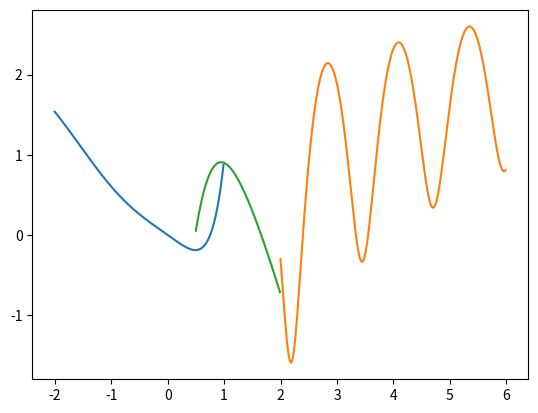
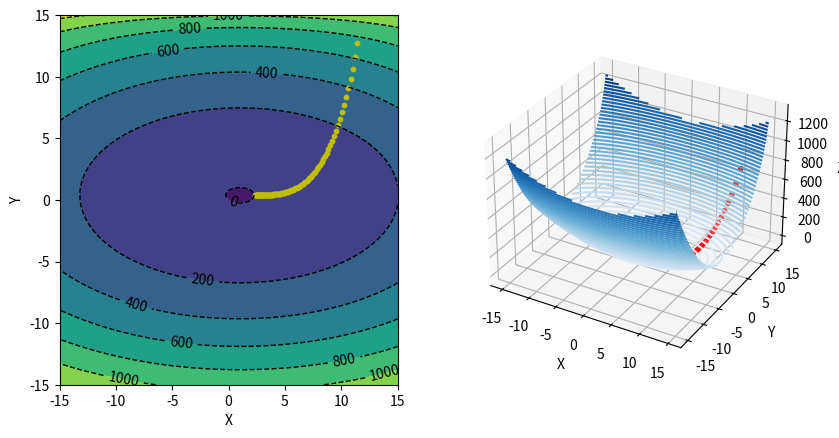
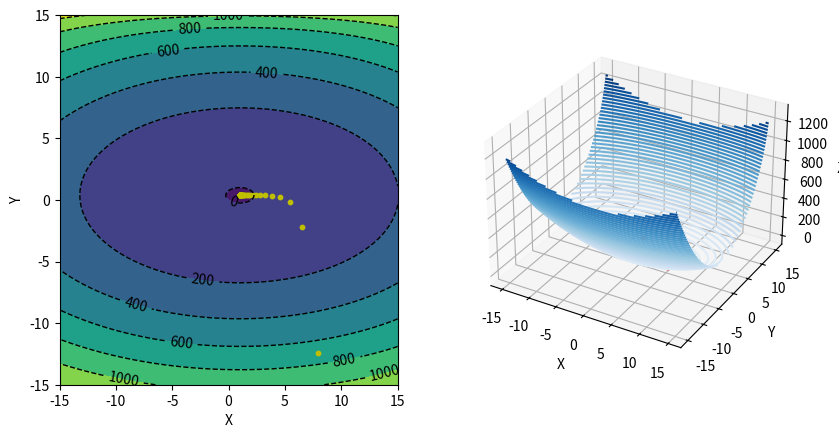
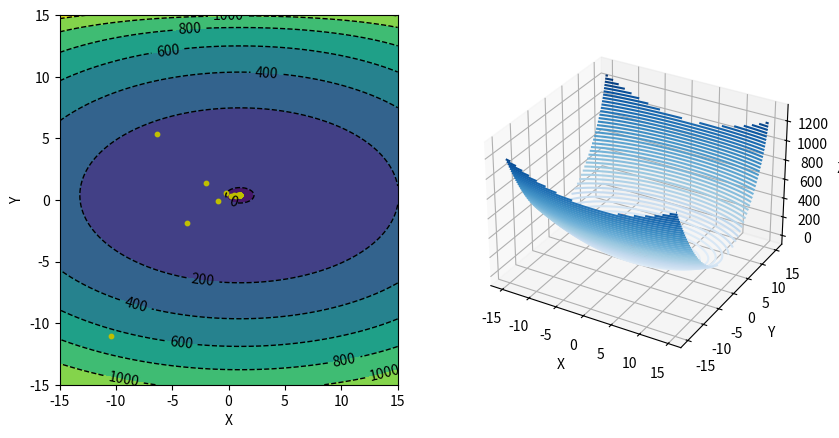
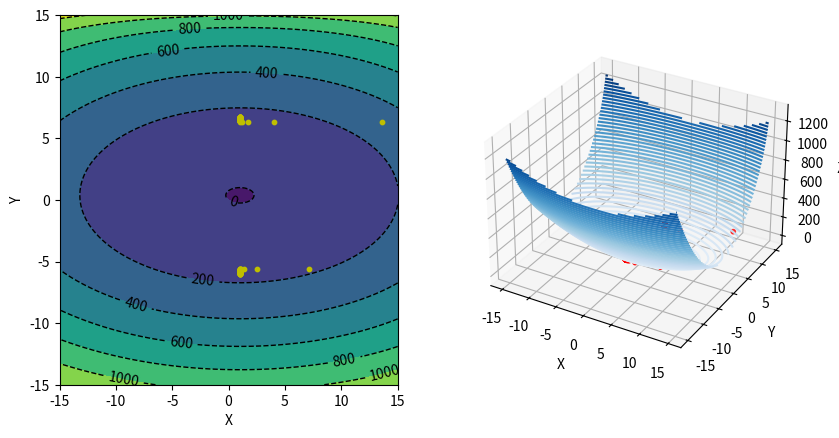

Generate these figures, in order, with matplotlib:
import math
import random

import numpy as np
import matplotlib.pyplot as plt

def f1(x):
    return (x**4 * math.exp(x) - math.sin(x))/2
def f2(x):
    return 5*math.log10(math.sin(5*x)+math.sqrt(x))
def f3(x):
    return math.cos(5*math.log10(x))-(x**3)/10
def show_plot(f,l,r):
    x = np.arange(l,r,0.01)
    y = [f(i) for i in x]
    plt.plot(x,y)
    plt.show()
# plots:
show_plot(f1,-2,1)
show_plot(f2,2,6)
show_plot(f3,0.5,2)

# Part 2 & 3:
def second_derivative(f, x, h=0.001):
    return (f(x + h) - 2 * f(x) + f(x - h)) / h ** 2

def derivative(f, x, h=0.001):
    return (f(x + h) - f(x)) / h


def next_step_gradient_descent(f, x, learningRate):
    return x - learningRate * derivative(f, x)

def next_step_newton(f, x):
    return x - derivative(f, x) / second_derivative(f, x)



def find_min_gradient_descent(f, l, r, learningRate, numberOfSteps):
    steps = 0
    x = random.uniform(l, r)
    while True:
        x = next_step_gradient_descent(f, x, learningRate)
        if x < l:
            x = l
        if x > r:
            x = r
        steps += 1
        if steps > numberOfSteps:
            break
    return f(x)

def find_min_newton(f, l, r, numberOfSteps):
    steps = 0
    x = random.uniform(l, r)
    while True:
        x = next_step_newton(f, x)
        if x < l:
            x = l
        if x > r:
            x = r
        steps += 1
        if steps > numberOfSteps:
            break
    return f(x)


def isValidMinimumForF2(x):
    return abs(x + 1.591) < 0.1
#Output for Part 2:
print("the minimum of f1 with learning rate = 0.1 is: %f" % (find_min_gradient_descent(f1,-2,1,0.1,100)))
print("the minimum of f1 with learning rate = 0.4 is: %f" % (find_min_gradient_descent(f1,-2,1,0.4,100)))
print("the minimum of f1 with learning rate = 0.6 is: %f" % (find_min_gradient_descent(f1,-2,1,0.6,100)))
print("the minimum of f1 with learning rate = 0.9 is: %f" % (find_min_gradient_descent(f1,-2,1,0.9,100)))


res1 = res2 = res3 = res4 = res5 = 0
for i in range(1000):
    if isValidMinimumForF2(find_min_gradient_descent(f2, 2, 6, 0.1, 100)):
        res1 = res1 + 1
    if isValidMinimumForF2(find_min_gradient_descent(f2, 2, 6, 0.4, 100)):
        res2 = res2 + 1
    if isValidMinimumForF2(find_min_gradient_descent(f2, 2, 6, 0.6, 100)):
        res3 = res3 + 1
    if isValidMinimumForF2(find_min_gradient_descent(f2, 2, 6, 0.9, 100)):
        res4 = res4 + 1
print("success rate with learning rate = %f is %f%%"% (0.1, res1/10))
print("success rate with learning rate = %f is %f%%"% (0.4, res2/10))
print("success rate with learning rate = %f is %f%%"% (0.6, res3/10))
print("success rate with learning rate = %f is %f%%"% (0.9, res4/10))
#Output for Part 3:
print("the minimum of f1 using newton's method is: %f" % find_min_newton(f1, -2, 1, 100))

for i in range(1000):
    if isValidMinimumForF2(find_min_newton(f2, 2, 6, 100)):
        res5 = res5 + 1
print("success rate with newton's method  is %f%%" % (res5/10))
#Part 4:

def draw_points(func, x_1_sequence, x_2_sequence,name):
    fig = plt.figure(figsize=plt.figaspect(0.5))
    X1, X2 = np.meshgrid(np.linspace(-15.0, 15.0, 1000), np.linspace(-15.0, 15.0, 1000))
    Y = func(X1, X2)
    f_sequence = [func(x_1_sequence[i], x_2_sequence[i]) for i in range(len(x_1_sequence))]

    # First subplot
    ax = fig.add_subplot(1, 2, 1)

    cp = ax.contour(X1, X2, Y, colors='black', linestyles='dashed', linewidths=1)
    ax.clabel(cp, inline=1, fontsize=10)
    cp = ax.contourf(X1, X2, Y, )
    ax.set_xlabel('X')
    ax.set_ylabel('Y')
    ax.scatter(x_1_sequence, x_2_sequence, s=10, c="y")

    # Second subplot
    ax = fig.add_subplot(1, 2, 2, projection='3d')

    ax.contour3D(X1, X2, Y, 50, cmap="Blues")
    ax.set_xlabel('X')
    ax.set_ylabel('Y')
    ax.set_zlabel('Z')
    ax.scatter3D(x_1_sequence, x_2_sequence, f_sequence, s=10, c="r")
    plt.savefig(name)
    plt.show()

def derivative_with_respect_to_x(f, x, y, h=0.001):
    return (f(x + h, y) - f(x, y)) / h


def derivative_with_respect_to_y(f, x, y, h=0.001):
    return (f(x, y + h) - f(x, y)) / h


def gradient(f, x, y):
    return (derivative_with_respect_to_x(f, x, y), derivative_with_respect_to_y(f, x, y))


def gradient_descent(func, l, r, learning_rate, max_iterations=100):
    x = random.uniform(l, r)
    y = random.uniform(l,r)
    X1 = []
    X2 = []
    X1.append(x)
    X2.append(y)
    for i in range(max_iterations):
        x_grad, y_grad = gradient(func, x, y)
        x -= learning_rate * x_grad
        y -= learning_rate * y_grad
        if x < l:
            x = l
        if x > r:
            x = r
        if y < l:
            y = l
        if y > r:
            y = r
        X1.append(x)
        X2.append(y)
    return (x, y, X1, X2)

def f(x, y):
    return 2**x/10000 + math.exp(y)/20000 + x**2 + 4 * (y**2) - 2 * x - 3 * y
func = np.vectorize(f)
t1 = gradient_descent(f, -15, 15, 0.01)
t2 = gradient_descent(f, -15, 15, 0.1)
t3 = gradient_descent(f, -15, 15, 0.18)
t4 = gradient_descent(f, -15, 15, 0.25)
print(t1[0],t1[1],f(t1[0],t1[1]))
print(t2[0],t2[1],f(t2[0],t2[1]))
print(t3[0],t3[1],f(t3[0],t3[1]))
print(t4[0],t4[1],f(t4[0],t4[1]))

draw_points(func,t1[2],t1[3],"1.png")
draw_points(func,t2[2],t2[3],"2.png")
draw_points(func,t3[2],t3[3],"3.png")
draw_points(func,t4[2],t4[3],"4.png")

#Part 5:
def next_T(T, gamma):
    return T * gamma

def cost(f,x):
    return -f(x)

def simulated_annealing(f, l, r, T_ititial, T_min, max_iterations, alpha, gamma):
    x = random.uniform(l, r)
    steps = 0
    T = T_ititial
    while T > T_min:
        if steps > max_iterations:
            break
        T = next_T(T, gamma)
        if T < T_min:
            break
        x1 = random.uniform(max(x - alpha,l),min(x + alpha,r))
        if f(x1) < f(x):
            x = x1
        elif random.uniform(0,1) < math.exp((cost(f,x1)-cost(f,x))/T):
            x = x1
        steps += 1
    return x



def success_calculator(alpha):
    res = 0
    for i in range(1000):
        if abs(2.18 - simulated_annealing(f2, 2, 6, 170, 0.01, 100, 0.4, 0.9)) < 0.2:
            res += 1
    print("success rate with alpha = %f is %f%%" % (alpha,res / 1000 * 100))

alphas = np.arange(0,1.1,0.1)
for alpha in alphas:
    success_calculator(alpha)

